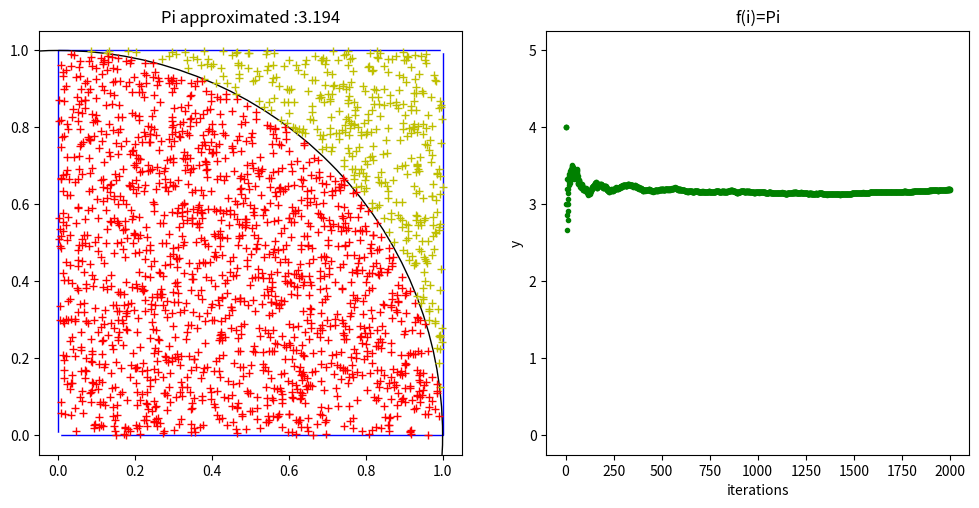

Generate this figure with matplotlib:
import matplotlib.pyplot as plt
from matplotlib.patches import Rectangle

fig, (ax1,ax2) = plt.subplots(1,2)
fig.set_size_inches(12, 5.5)

ax1.plot([0, 1],[0, 1],'w.')
ax2.plot([0,1000],[0,5],'w.')

circle = plt.Circle(( 0, 0 ), 1,fill=None)
ax1.add_patch(Rectangle((0, 0), 1, 1,fc="white",ec="blue"))
ax1.add_artist( circle )

import random          
i = 0                 
inD = 0   
while (i<2000): 
    i+=1
    x = random.random() 
    y = random.random() 
    if (x*x+y*y<=1):    
        inD+=1
        ax1.plot(x,y,'r+')
    else:
        ax1.plot(x,y,'y+')
    myPi=4*inD/i
    ax2.plot(i,myPi,'g.')


ax1.set_title("Pi approximated :%0.3f" %myPi)
ax2.set_xlabel("iterations")
ax2.set_ylabel("y")
ax2.set_title("f(i)=Pi")
plt.show()